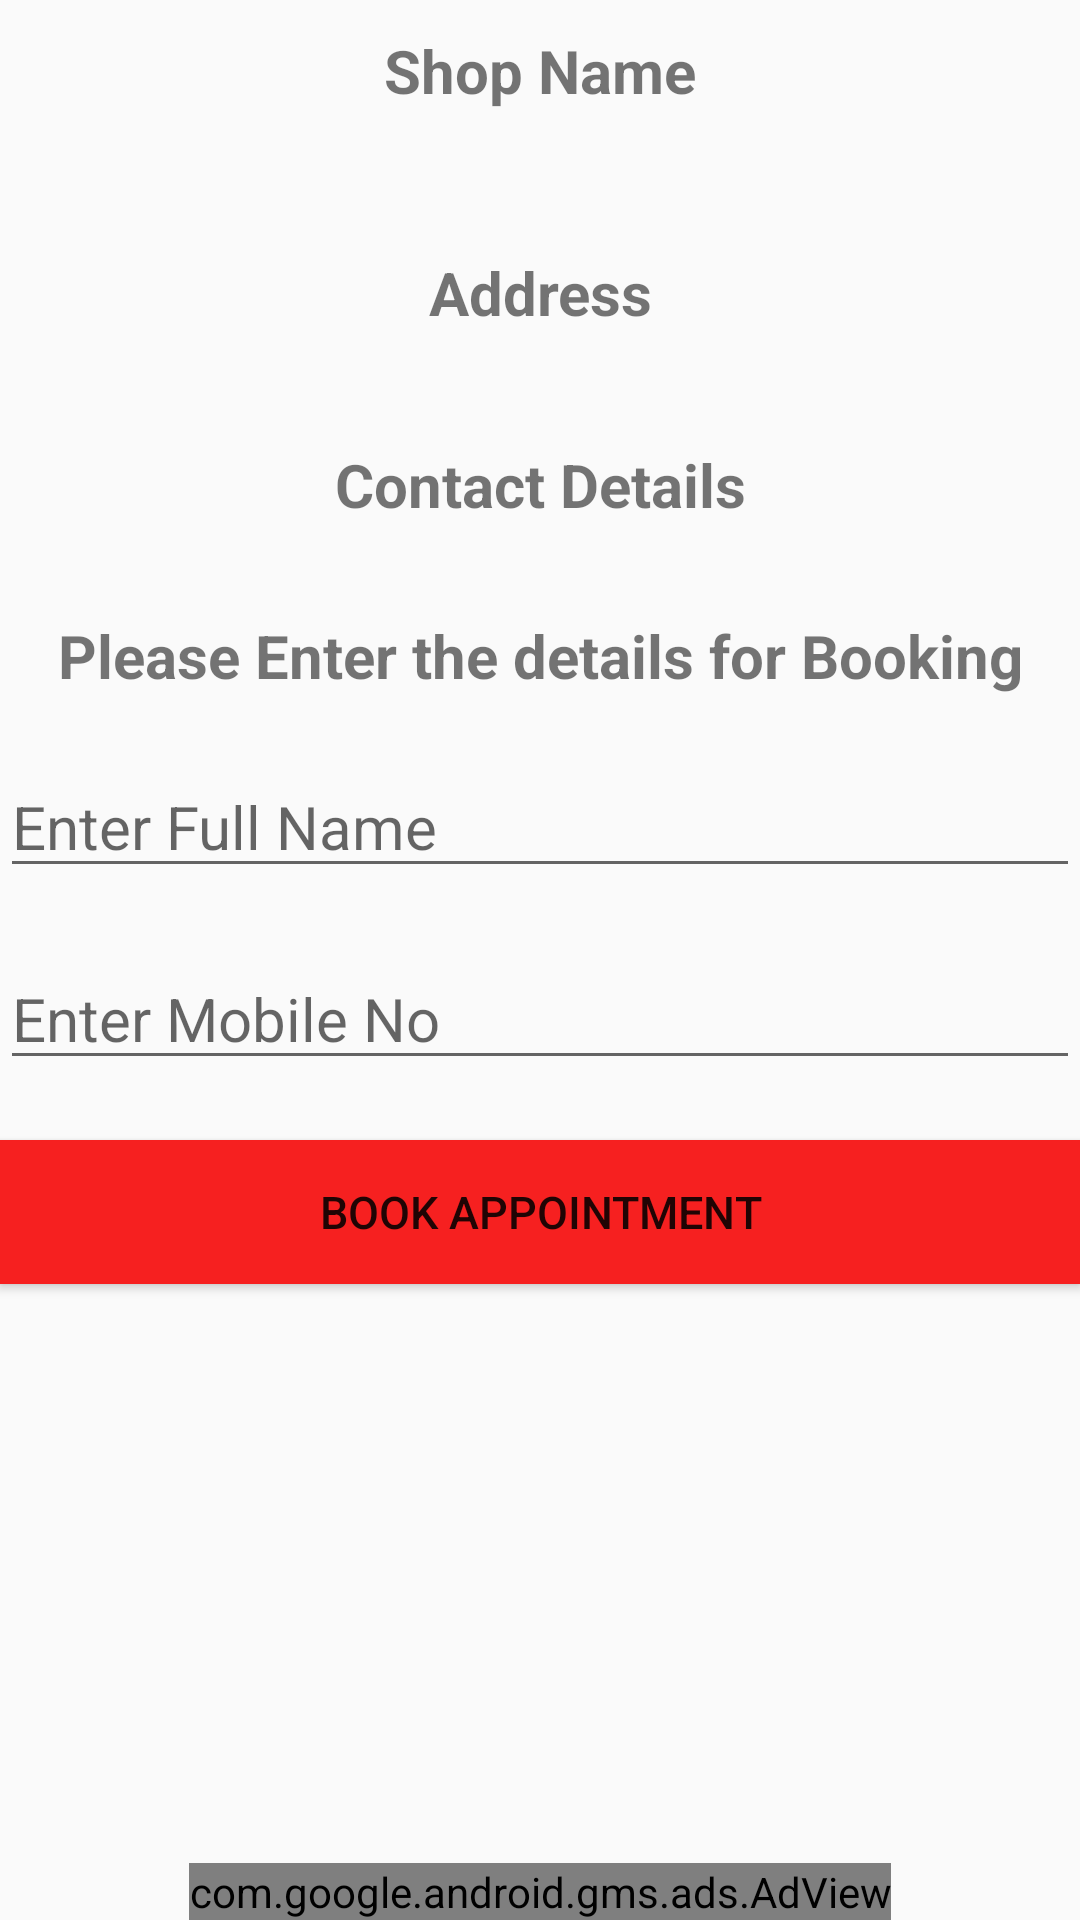

Reconstruct the res/layout file that produces this screen, plus the resources it refers to.
<!-- AndroidManifest.xml: application theme AppTheme -->
<!-- res/layout/activity_third.xml -->
<?xml version="1.0" encoding="utf-8"?>
<ScrollView xmlns:android="http://schemas.android.com/apk/res/android"
    android:layout_width="match_parent"
    android:layout_height="match_parent"
    android:fillViewport="true"
    xmlns:ads="http://schemas.android.com/apk/res-auto">
<LinearLayout xmlns:android="http://schemas.android.com/apk/res/android"
    android:layout_width="match_parent"
    android:layout_height="match_parent"
    android:orientation="vertical">

    <TextView
        android:layout_width="match_parent"
        android:layout_height="wrap_content"
        android:text="Shop Name"
        android:textSize="20sp"
        android:textAlignment="center"
        android:layout_marginTop="10dp"
        android:textStyle="bold"/>

    <TextView
        android:layout_width="match_parent"
        android:layout_height="wrap_content"
        android:id="@+id/s_na"
        android:textSize="20sp"
        android:textAlignment="center"
        android:layout_marginTop="10dp"/>

    <TextView
        android:layout_width="match_parent"
        android:layout_height="wrap_content"
        android:textStyle="bold"
        android:layout_marginTop="10dp"
        android:text="Address"
        android:textAlignment="center"
        android:textSize="20sp"
        />
    <TextView
        android:layout_width="match_parent"
        android:layout_height="wrap_content"
        android:layout_marginTop="10dp"
        android:textSize="20sp"
        android:id="@+id/s_address"
        />

    <TextView
        android:textStyle="bold"
        android:layout_width="match_parent"
        android:layout_height="wrap_content"
        android:text="Contact Details"
        android:textSize="20sp"
        android:textAlignment="center"
        />

    <TextView
        android:layout_width="match_parent"
        android:layout_height="wrap_content"
        android:id="@+id/contact_s"
        android:height="30dp"
        android:textAlignment="center"
        android:textSize="20sp"
        />



    <TextView android:layout_height="wrap_content"
        android:layout_width="match_parent"
        android:text="Please Enter the details for Booking"
        android:textSize="20sp"
        android:textAlignment="center"
        android:textStyle="bold"/>

    <EditText
        android:layout_width="match_parent"
        android:layout_height="wrap_content"
        android:hint="Enter Full Name"
        android:textSize="20sp"
        android:id="@+id/cus_name"
        android:layout_marginTop="20dp"/>

    <EditText
        android:layout_width="match_parent"
        android:layout_height="wrap_content"
        android:textSize="20dp"
        android:layout_marginTop="20dp"
        android:hint="Enter Mobile No"
        android:inputType="number"
        android:id="@+id/cus_mobile"/>
    <Button
        android:layout_width="match_parent"
        android:layout_height="wrap_content"
        android:height="30dp"
        android:text="Book Appointment"
        android:textSize="15sp"
        android:layout_marginTop="20dp"
        android:background="@color/red"
        android:onClick="book"
        />
<RelativeLayout
    android:layout_width="match_parent"
    android:layout_height="match_parent">
    <com.google.android.gms.ads.AdView
        android:id="@+id/adView"
        android:layout_width="wrap_content"
        android:layout_height="wrap_content"
        android:layout_centerHorizontal="true"
        android:layout_alignParentBottom="true"
        ads:adSize="BANNER"
        ads:adUnitId="ca-app-pub-6143211471954524/8356370194">
    </com.google.android.gms.ads.AdView>
</RelativeLayout>
</LinearLayout>
</ScrollView>
<!-- resources referenced by this layout -->
<resources>
  <color name="red">#F62020</color>
  <style name="AppTheme" parent="Theme.AppCompat.Light">
          
          <item name="colorPrimary">@color/colorPrimary</item>
          <item name="colorPrimaryDark">@color/colorPrimaryDark</item>
          <item name="colorAccent">@color/colorAccent</item>
      </style>
  <color name="colorPrimary">#008577</color>
  <color name="colorPrimaryDark">#00574B</color>
  <color name="colorAccent">#D81B60</color>
</resources>
